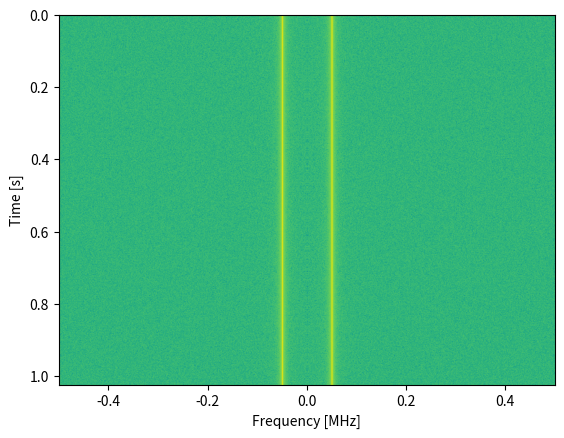

Recreate this plot in Python. (Note: this script raises an exception after producing the figure.)
import numpy as np
import matplotlib.pyplot as plt

sample_rate = 1e6

# Generate tone plus noise
t = np.arange(1024*1000)/sample_rate # time vector
f = 50e3 # freq of tone
x = np.sin(2*np.pi*f*t) + 0.2*np.random.randn(len(t))

if False:
    plt.plot(x[0:200])
    plt.xlabel("Time")
    #plt.show()
    plt.savefig('../_images/spectrogram_time.svg', bbox_inches='tight')
    exit()

fft_size = 1024
num_rows = len(x) // fft_size # // is an integer division which rounds down
spectrogram = np.zeros((num_rows, fft_size))
for i in range(num_rows):
    spectrogram[i,:] = np.log10(np.abs(np.fft.fftshift(np.fft.fft(x[i*fft_size:(i+1)*fft_size])))**2)

# Time starts at the top and goes down, eg x[0] will be in the top row displayed
plt.imshow(spectrogram, aspect='auto', extent = [sample_rate/-2/1e6, sample_rate/2/1e6, len(x)/sample_rate, 0])
plt.xlabel("Frequency [MHz]")
plt.ylabel("Time [s]")
plt.savefig('../_images/spectrogram.svg', bbox_inches='tight')
#plt.show()
